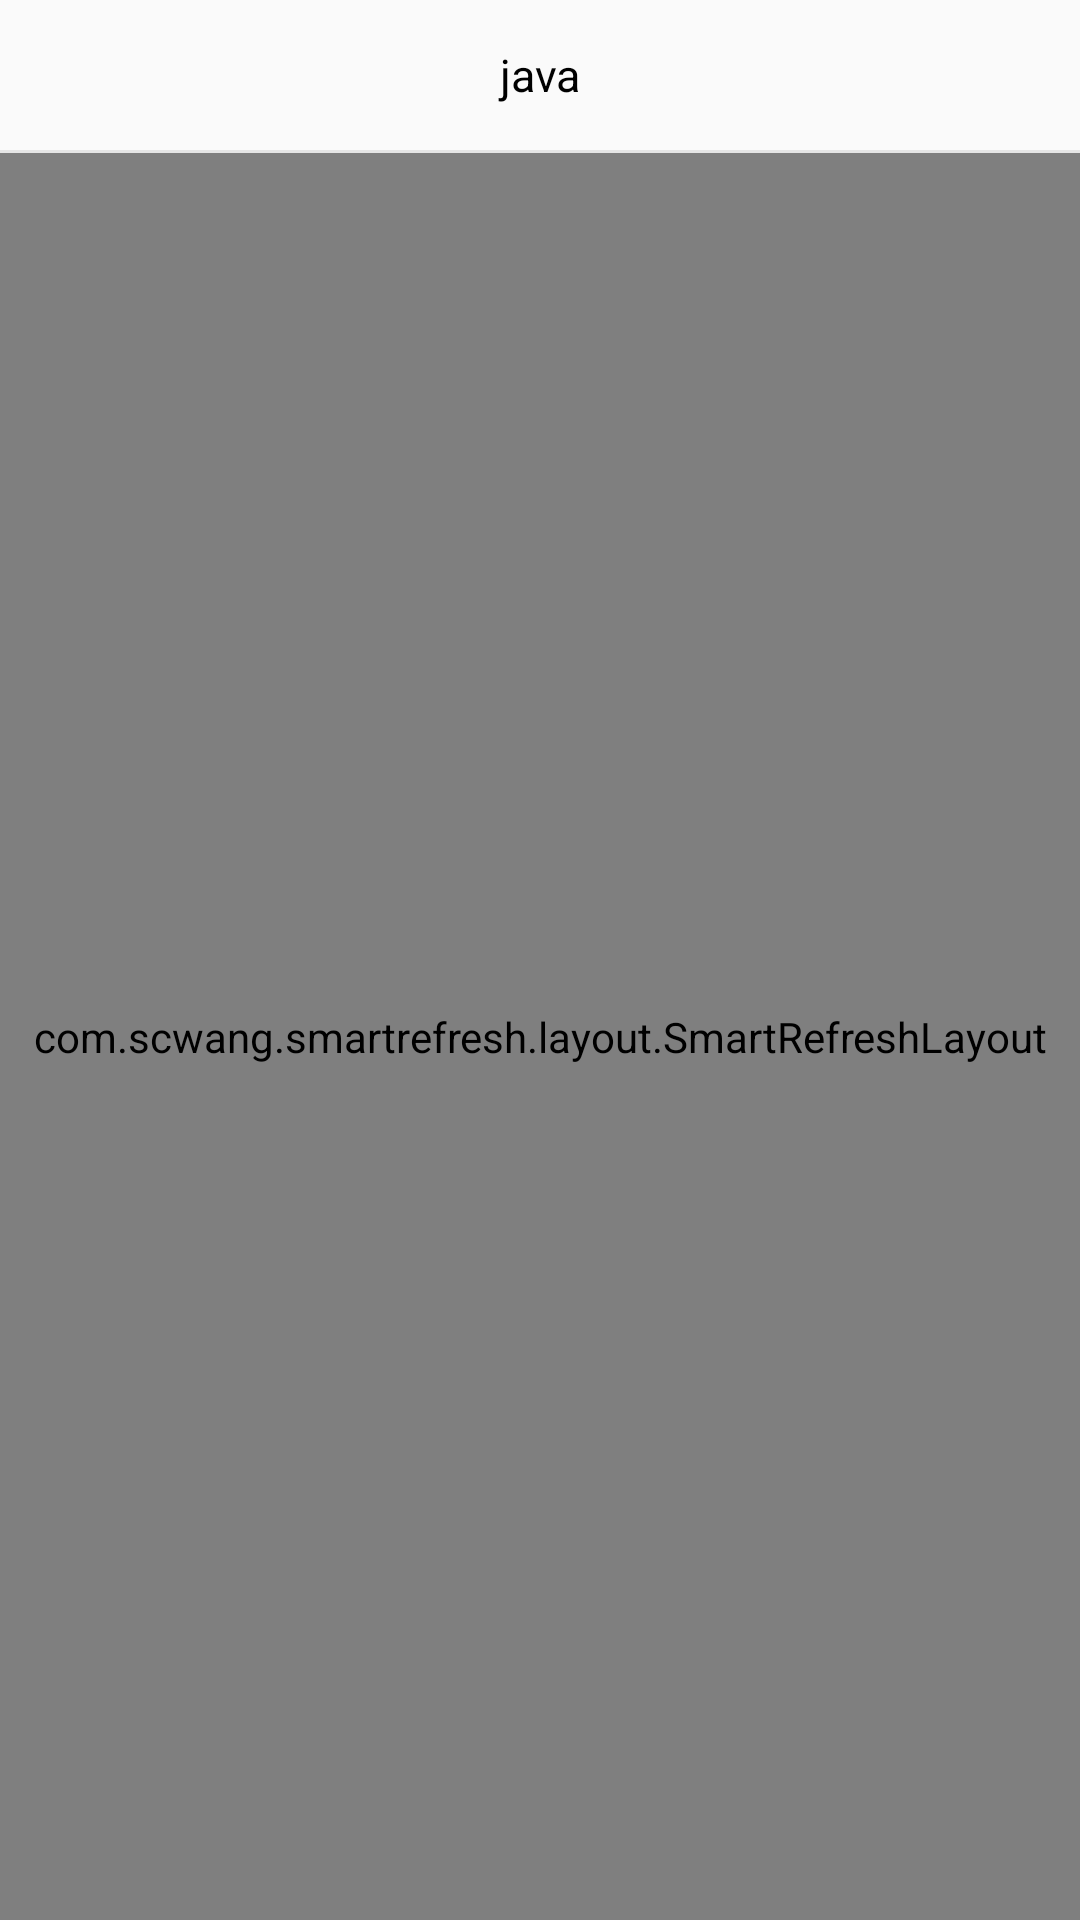

Produce the Android XML layout that renders to this screen, including the resource entries it uses.
<!-- AndroidManifest.xml: application theme NoActionBar -->
<!-- res/layout/fragment_java.xml -->
<?xml version="1.0" encoding="utf-8"?>
<LinearLayout xmlns:android="http://schemas.android.com/apk/res/android"
    android:layout_width="match_parent"
    android:layout_height="match_parent"
    android:orientation="vertical">

    <TextView
        android:layout_width="match_parent"
        android:layout_height="50dp"
        android:gravity="center"
        android:text="java"
        android:textColor="@android:color/black"
        android:textSize="15sp" />

    <View
        android:layout_width="match_parent"
        android:layout_height="1dp"
        android:background="#e5e5e5" />

    <com.scwang.smartrefresh.layout.SmartRefreshLayout
        android:id="@+id/refreshLayout"
        android:layout_width="match_parent"
        android:layout_height="match_parent">

        <android.support.v7.widget.RecyclerView
            android:id="@+id/recyclerView"
            android:layout_width="match_parent"
            android:layout_height="match_parent"
            android:background="#fff"
            android:overScrollMode="never" />
    </com.scwang.smartrefresh.layout.SmartRefreshLayout>
</LinearLayout>
<!-- resources referenced by this layout -->
<resources>
  <style name="NoActionBar" parent="Theme.Design.Light.NoActionBar">
          <item name="custom_attr_app_bg">@color/custom_color_app_bg_day</item>
          <item name="custom_attr_app_title_layout_bg">@color/custom_color_app_bg_night</item>
          <item name="custom_attr_text_color">@color/custom_color_text_day</item>
  
          
          <item name="colorPrimaryDark">@color/colorPrimaryDark</item>
          
          <item name="colorPrimary">@color/colorPrimary</item>
          
          <item name="colorAccent">@color/colorAccent</item>
      </style>
  <color name="custom_color_app_bg_day">#FFFFFF</color>
  <color name="custom_color_app_bg_night">#4d4d4d</color>
  <color name="custom_color_text_day">#000000</color>
  <color name="colorPrimaryDark">#000000</color>
  <color name="colorPrimary">#000000</color>
  <color name="colorAccent">#000000</color>
</resources>
